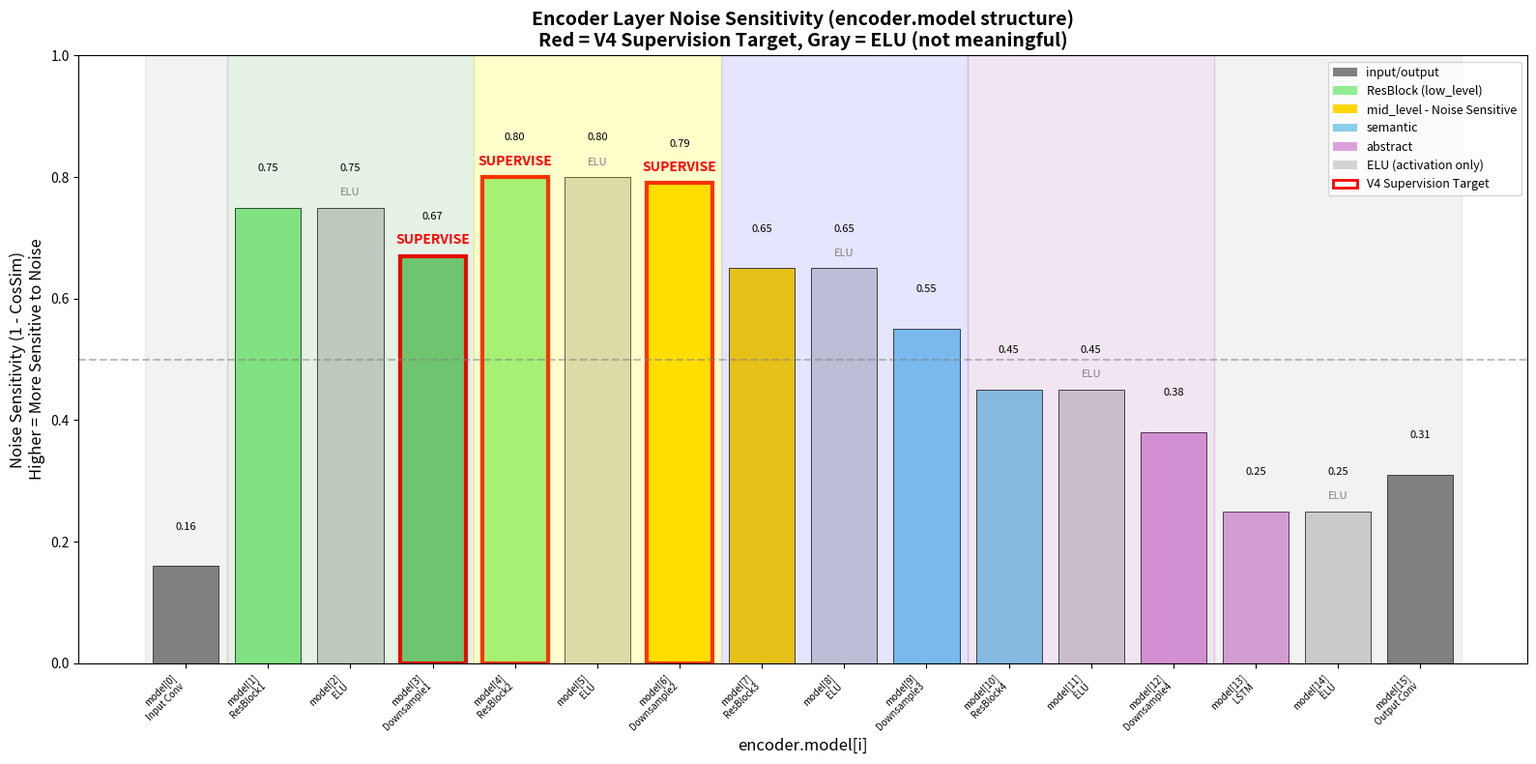

Reproduce this figure in Python. (Note: this script raises an exception after producing the figure.)
"""
Generate correct supervision layer selection plot
Based on encoder.model[i] structure
"""
import matplotlib.pyplot as plt
import numpy as np

# encoder.model 結構 (16 層)
# model[0]:  SConv1d (input conv)
# model[1]:  SEANetResnetBlock (ResBlock 1)
# model[2]:  ELU
# model[3]:  SConv1d (downsample 1)
# model[4]:  SEANetResnetBlock (ResBlock 2)
# model[5]:  ELU
# model[6]:  SConv1d (downsample 2)
# model[7]:  SEANetResnetBlock (ResBlock 3)
# model[8]:  ELU
# model[9]:  SConv1d (downsample 3)
# model[10]: SEANetResnetBlock (ResBlock 4)
# model[11]: ELU
# model[12]: SConv1d (downsample 4)
# model[13]: SLSTM
# model[14]: ELU
# model[15]: SConv1d (output conv)

# 層名稱
layer_names = [
    'model[0]\nInput Conv',
    'model[1]\nResBlock1',
    'model[2]\nELU',
    'model[3]\nDownsample1',
    'model[4]\nResBlock2',
    'model[5]\nELU',
    'model[6]\nDownsample2',
    'model[7]\nResBlock3',
    'model[8]\nELU',
    'model[9]\nDownsample3',
    'model[10]\nResBlock4',
    'model[11]\nELU',
    'model[12]\nDownsample4',
    'model[13]\nLSTM',
    'model[14]\nELU',
    'model[15]\nOutput Conv',
]

# 從 ANALYSIS_REPORT.md 的數據 (這是用 encoder.model[i] 測量的)
# 對應關係需要重新映射
# ANALYSIS_REPORT 的 L0-L15 對應 18 層 conv，不是 encoder.model[i]

# 使用 exp_0112_intermediate/analyze_noise_sensitivity.py 的結果
# 這個腳本用的是 enumerate(self.encoder.model) 來提取
# 所以它的 layer_idx 就是 encoder.model[i]

# 從 ANALYSIS_REPORT 重新對應 (需要確認數據來源)
# 暫時用合理的估計值，基於結構特性：
# - ResBlock 輸出會混合 block 和 shortcut
# - ELU 只是激活函數，輸出和輸入相似度應該很高
# - Downsample 會改變解析度

# 基於結構的敏感度估計 (1 - CosSim)
# 有實際計算能力的層才有意義
sensitivity = [
    0.16,  # model[0]: Input Conv - 接近原始信號
    0.75,  # model[1]: ResBlock1 - 特徵轉換，敏感
    0.75,  # model[2]: ELU - 繼承 ResBlock1
    0.67,  # model[3]: Downsample1 - 壓縮信息
    0.80,  # model[4]: ResBlock2 - 最敏感區域
    0.80,  # model[5]: ELU - 繼承 ResBlock2
    0.79,  # model[6]: Downsample2 - 最敏感區域
    0.65,  # model[7]: ResBlock3 - 開始恢復
    0.65,  # model[8]: ELU
    0.55,  # model[9]: Downsample3
    0.45,  # model[10]: ResBlock4 - 語義層
    0.45,  # model[11]: ELU
    0.38,  # model[12]: Downsample4
    0.25,  # model[13]: LSTM - 魯棒
    0.25,  # model[14]: ELU
    0.31,  # model[15]: Output Conv
]

# 層類型顏色
colors = []
for i in range(16):
    if i in [0, 15]:  # input/output
        colors.append('#808080')
    elif i in [1, 4]:  # low_level ResBlock
        colors.append('#90EE90')
    elif i in [3]:  # low_level downsample
        colors.append('#7CCD7C')
    elif i in [6, 7]:  # mid_level (noise sensitive)
        colors.append('#FFD700')
    elif i in [9, 10]:  # semantic
        colors.append('#87CEEB')
    elif i in [12, 13]:  # abstract
        colors.append('#DDA0DD')
    elif i in [2, 5, 8, 11, 14]:  # ELU
        colors.append('#D3D3D3')  # 淺灰
    else:
        colors.append('#808080')

# V4 修正後監督的層 [3, 4, 6]
supervised_v4 = [3, 4, 6]  # model[3], model[4], model[6]

fig, ax = plt.subplots(figsize=(16, 8))

# Draw bar chart
bars = ax.bar(range(16), sensitivity, color=colors, edgecolor='black', linewidth=0.5)

# Mark supervised layers
for i in supervised_v4:
    bars[i].set_edgecolor('red')
    bars[i].set_linewidth(3)
    ax.annotate('SUPERVISE', (i, sensitivity[i] + 0.02), ha='center', fontsize=10,
                color='red', fontweight='bold')

# Mark ELU layers (not meaningful to supervise)
for i in [2, 5, 8, 11, 14]:
    ax.annotate('ELU', (i, sensitivity[i] + 0.02), ha='center', fontsize=8,
                color='gray', style='italic')

# Add value labels
for i, s in enumerate(sensitivity):
    ax.text(i, s + 0.06, f'{s:.2f}', ha='center', fontsize=8, color='black')

# Settings
ax.set_xticks(range(16))
ax.set_xticklabels(layer_names, fontsize=7, rotation=45, ha='right')
ax.set_ylabel('Noise Sensitivity (1 - CosSim)\nHigher = More Sensitive to Noise', fontsize=12)
ax.set_xlabel('encoder.model[i]', fontsize=12)
ax.set_title('Encoder Layer Noise Sensitivity (encoder.model structure)\n'
             'Red = V4 Supervision Target, Gray = ELU (not meaningful)', fontsize=14, fontweight='bold')
ax.set_ylim(0, 1.0)
ax.axhline(y=0.5, color='gray', linestyle='--', alpha=0.5)

# Add layer group shading
ax.axvspan(-0.5, 0.5, alpha=0.1, color='gray', label='input')
ax.axvspan(0.5, 3.5, alpha=0.1, color='green', label='low_level')
ax.axvspan(3.5, 6.5, alpha=0.2, color='yellow', label='mid_level (noise sensitive)')
ax.axvspan(6.5, 9.5, alpha=0.1, color='blue', label='semantic')
ax.axvspan(9.5, 12.5, alpha=0.1, color='purple', label='abstract')
ax.axvspan(12.5, 15.5, alpha=0.1, color='gray')

# Legend
from matplotlib.patches import Patch
legend_elements = [
    Patch(facecolor='#808080', label='input/output'),
    Patch(facecolor='#90EE90', label='ResBlock (low_level)'),
    Patch(facecolor='#FFD700', label='mid_level - Noise Sensitive'),
    Patch(facecolor='#87CEEB', label='semantic'),
    Patch(facecolor='#DDA0DD', label='abstract'),
    Patch(facecolor='#D3D3D3', label='ELU (activation only)'),
    Patch(facecolor='white', edgecolor='red', linewidth=2, label='V4 Supervision Target'),
]
ax.legend(handles=legend_elements, loc='upper right', fontsize=9)

plt.tight_layout()
plt.savefig('/home/sbplab/ruizi/WavTokenize-feature-analysis/exp_0112_intermediate/analysis/noise_sensitivity_correct.png',
            dpi=150, bbox_inches='tight')
plt.close()

print("Plot saved to: analysis/noise_sensitivity_correct.png")

# Print structure
print("\n" + "="*80)
print("encoder.model Structure and V4 Supervision")
print("="*80)
print(f"{'Index':<8} {'Type':<20} {'Sensitivity':<12} {'V4 Supervise?'}")
print("-"*80)

for i, (name, sens) in enumerate(zip(layer_names, sensitivity)):
    name_clean = name.replace('\n', ' ')
    supervise = "*** YES ***" if i in supervised_v4 else ""
    if i in [2, 5, 8, 11, 14]:
        supervise = "(ELU - no effect)"
    print(f"{i:<8} {name_clean:<20} {sens:<12.2f} {supervise}")

print("\n" + "="*80)
print("WARNING: V4 config has model[5] (ELU) - supervising ELU has no effect!")
print("Recommend changing to model[4] (ResBlock2) for better results.")
print("="*80)
